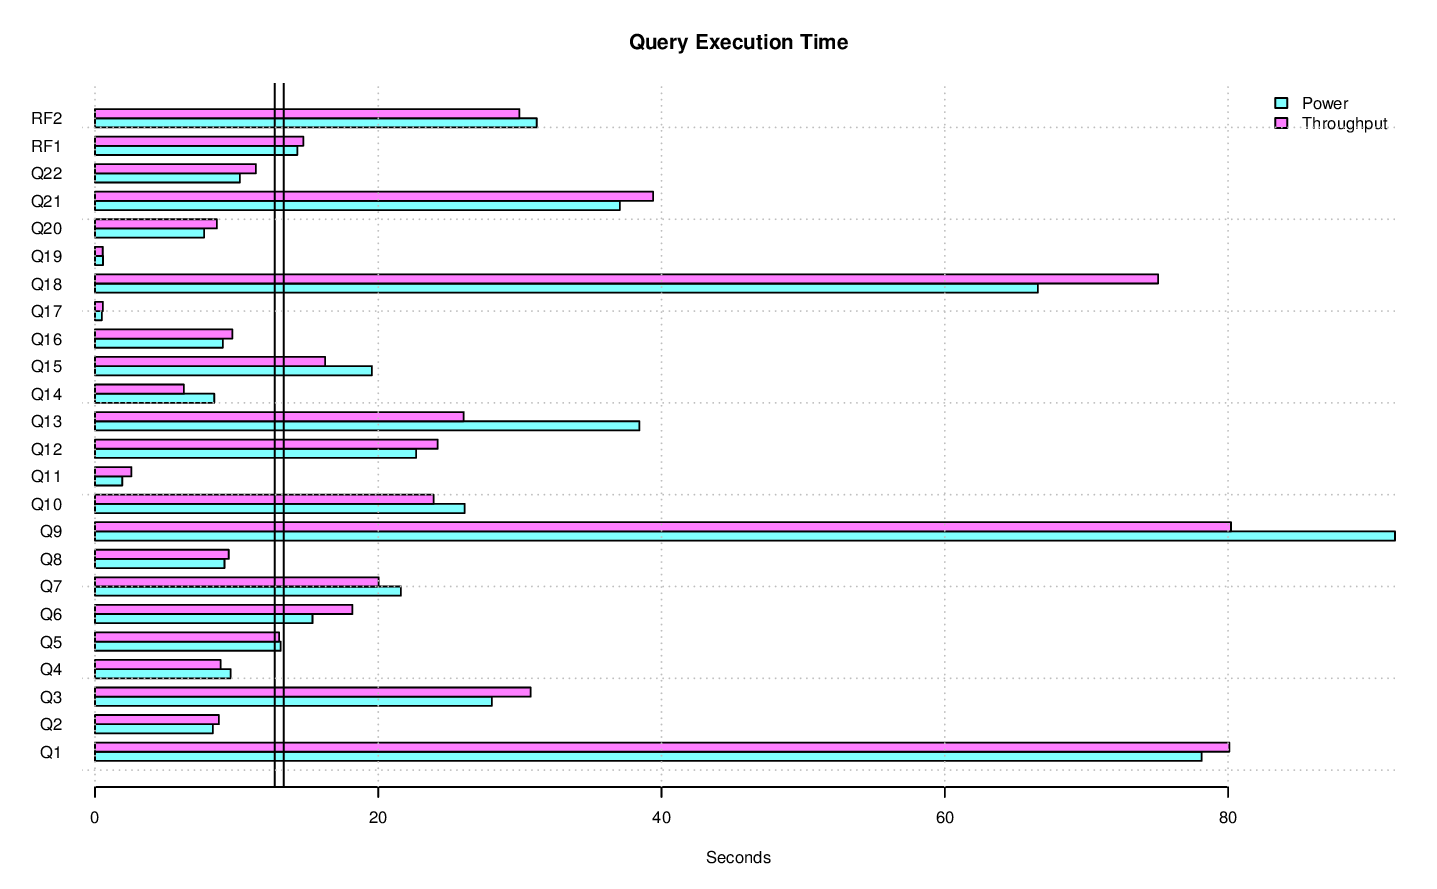

Values plotted in this chart, from the file beside it:
task_name, s_time, e_time, diff_time, seconds
LOAD, 2014-11-04 01:43:00.608915, 2014-11-04 01:54:22.273997, 00:11:21.665082, 681.7
PERF, 2014-11-04 01:54:22.296032, , , 
PERF.POWER.RF1, 2014-11-04 01:54:35.082739, 2014-11-04 01:54:49.3651, 00:00:14.282361, 14.28
PERF.POWER.Q14, 2014-11-04 01:54:49.390321, 2014-11-04 01:54:57.810001, 00:00:08.41968, 8.42
PERF.POWER.Q2, 2014-11-04 01:54:57.83036, 2014-11-04 01:55:06.15099, 00:00:08.32063, 8.321
PERF.POWER.Q9, 2014-11-04 01:55:06.172017, 2014-11-04 01:56:37.960253, 00:01:31.788236, 91.79
PERF.POWER.Q20, 2014-11-04 01:56:37.982119, 2014-11-04 01:56:45.685186, 00:00:07.703067, 7.703
PERF.POWER.Q6, 2014-11-04 01:56:45.6979, 2014-11-04 01:57:01.055904, 00:00:15.358004, 15.36
PERF.POWER.Q17, 2014-11-04 01:57:01.076799, 2014-11-04 01:57:01.563676, 00:00:00.486877, 0.4869
PERF.POWER.Q18, 2014-11-04 01:57:01.578659, 2014-11-04 01:58:08.147481, 00:01:06.568822, 66.57
PERF.POWER.Q8, 2014-11-04 01:58:08.169177, 2014-11-04 01:58:17.311937, 00:00:09.14276, 9.143
PERF.POWER.Q21, 2014-11-04 01:58:17.332351, 2014-11-04 01:58:54.392756, 00:00:37.060405, 37.06
PERF.POWER.Q13, 2014-11-04 01:58:54.415378, 2014-11-04 01:59:32.852964, 00:00:38.437586, 38.44
PERF.POWER.Q3, 2014-11-04 01:59:32.873976, 2014-11-04 02:00:00.891769, 00:00:28.017793, 28.02
PERF.POWER.Q22, 2014-11-04 02:00:00.912939, 2014-11-04 02:00:11.143015, 00:00:10.230076, 10.23
PERF.POWER.Q16, 2014-11-04 02:00:11.160139, 2014-11-04 02:00:20.183796, 00:00:09.023657, 9.024
PERF.POWER.Q4, 2014-11-04 02:00:20.202535, 2014-11-04 02:00:29.775456, 00:00:09.572921, 9.573
PERF.POWER.Q11, 2014-11-04 02:00:29.796054, 2014-11-04 02:00:31.719572, 00:00:01.923518, 1.924
PERF.POWER.Q15, 2014-11-04 02:00:31.739388, 2014-11-04 02:00:51.293679, 00:00:19.554291, 19.55
PERF.POWER.Q1, 2014-11-04 02:00:51.312854, 2014-11-04 02:02:09.450643, 00:01:18.137789, 78.14
PERF.POWER.Q10, 2014-11-04 02:02:09.469624, 2014-11-04 02:02:35.572278, 00:00:26.102654, 26.1
PERF.POWER.Q19, 2014-11-04 02:02:35.594034, 2014-11-04 02:02:36.160099, 00:00:00.566065, 0.5661
PERF.POWER.Q5, 2014-11-04 02:02:36.174474, 2014-11-04 02:02:49.285847, 00:00:13.111373, 13.11
PERF.POWER.Q7, 2014-11-04 02:02:49.306247, 2014-11-04 02:03:10.908474, 00:00:21.602227, 21.6
PERF.POWER.Q12, 2014-11-04 02:03:10.927849, 2014-11-04 02:03:33.596912, 00:00:22.669063, 22.67
PERF.POWER.RF2, 2014-11-04 02:03:33.613153, 2014-11-04 02:04:04.80486, 00:00:31.191707, 31.19
PERF.POWER, 2014-11-04 01:54:35.074328, 2014-11-04 02:04:04.819395, 00:09:29.745067, 569.7
PERF.THRUPUT.RFST1.RF1, 2014-11-04 02:04:08.896064, 2014-11-04 02:04:24.537315, 00:00:15.641251, 15.64
PERF.THRUPUT.QS2.Q6, 2014-11-04 02:04:09.500081, 2014-11-04 02:04:28.704784, 00:00:19.204703, 19.2
PERF.THRUPUT.QS2.Q17, 2014-11-04 02:04:28.716484, 2014-11-04 02:04:29.218392, 00:00:00.501908, 0.5019
PERF.THRUPUT.QS2.Q14, 2014-11-04 02:04:29.229999, 2014-11-04 02:04:35.554533, 00:00:06.324534, 6.325
PERF.THRUPUT.QS2.Q16, 2014-11-04 02:04:35.565276, 2014-11-04 02:04:45.690994, 00:00:10.125718, 10.13
PERF.THRUPUT.QS2.Q19, 2014-11-04 02:04:45.704172, 2014-11-04 02:04:46.297157, 00:00:00.592985, 0.593
PERF.THRUPUT.QS1.Q21, 2014-11-04 02:04:09.458485, 2014-11-04 02:04:50.102293, 00:00:40.643808, 40.64
PERF.THRUPUT.RFST1.RF2, 2014-11-04 02:04:24.553273, 2014-11-04 02:04:54.133878, 00:00:29.580605, 29.58
PERF.THRUPUT.RFST1, 2014-11-04 02:04:08.888955, 2014-11-04 02:04:54.142165, 00:00:45.25321, 45.25
PERF.THRUPUT.RFST2.RF1, 2014-11-04 02:04:54.157569, 2014-11-04 02:05:07.931655, 00:00:13.774086, 13.77
PERF.THRUPUT.QS2.Q10, 2014-11-04 02:04:46.309291, 2014-11-04 02:05:12.05963, 00:00:25.750339, 25.75
PERF.THRUPUT.QS1.Q3, 2014-11-04 02:04:50.120447, 2014-11-04 02:05:20.304675, 00:00:30.184228, 30.18
PERF.THRUPUT.RFST2.RF2, 2014-11-04 02:05:07.941801, 2014-11-04 02:05:38.301011, 00:00:30.35921, 30.36
PERF.THRUPUT.RFST2, 2014-11-04 02:04:54.150133, 2014-11-04 02:05:38.309765, 00:00:44.159632, 44.16
PERF.THRUPUT.QS1.Q18, 2014-11-04 02:05:20.314886, 2014-11-04 02:06:34.402707, 00:01:14.087821, 74.09
PERF.THRUPUT.QS2.Q9, 2014-11-04 02:05:12.071857, 2014-11-04 02:06:36.104586, 00:01:24.032729, 84.03
PERF.THRUPUT.QS2.Q2, 2014-11-04 02:06:36.122011, 2014-11-04 02:06:45.030769, 00:00:08.908758, 8.909
PERF.THRUPUT.QS1.Q5, 2014-11-04 02:06:34.423669, 2014-11-04 02:06:47.558964, 00:00:13.135295, 13.14
PERF.THRUPUT.QS1.Q11, 2014-11-04 02:06:47.570822, 2014-11-04 02:06:49.445869, 00:00:01.875047, 1.875
PERF.THRUPUT.QS2.Q15, 2014-11-04 02:06:45.04409, 2014-11-04 02:07:02.840356, 00:00:17.796266, 17.8
PERF.THRUPUT.QS1.Q7, 2014-11-04 02:06:49.465163, 2014-11-04 02:07:07.610797, 00:00:18.145634, 18.15
PERF.THRUPUT.QS2.Q8, 2014-11-04 02:07:02.853559, 2014-11-04 02:07:12.129882, 00:00:09.276323, 9.276
PERF.THRUPUT.QS1.Q6, 2014-11-04 02:07:07.623253, 2014-11-04 02:07:24.77438, 00:00:17.151127, 17.15
PERF.THRUPUT.QS2.Q5, 2014-11-04 02:07:12.149212, 2014-11-04 02:07:25.001752, 00:00:12.85254, 12.85
PERF.THRUPUT.QS1.Q20, 2014-11-04 02:07:24.793909, 2014-11-04 02:07:33.748434, 00:00:08.954525, 8.955
PERF.THRUPUT.QS1.Q17, 2014-11-04 02:07:33.76651, 2014-11-04 02:07:34.386527, 00:00:00.620017, 0.62
PERF.THRUPUT.QS2.Q22, 2014-11-04 02:07:25.014183, 2014-11-04 02:07:36.29431, 00:00:11.280127, 11.28
PERF.THRUPUT.QS1.Q12, 2014-11-04 02:07:34.398231, 2014-11-04 02:07:59.539051, 00:00:25.14082, 25.14
PERF.THRUPUT.QS2.Q12, 2014-11-04 02:07:36.313479, 2014-11-04 02:07:59.566416, 00:00:23.252937, 23.25
PERF.THRUPUT.QS1.Q16, 2014-11-04 02:07:59.55097, 2014-11-04 02:08:08.818436, 00:00:09.267466, 9.267
PERF.THRUPUT.QS2.Q7, 2014-11-04 02:07:59.580236, 2014-11-04 02:08:21.487095, 00:00:21.906859, 21.91
PERF.THRUPUT.QS1.Q15, 2014-11-04 02:08:08.839457, 2014-11-04 02:08:23.55272, 00:00:14.713263, 14.71
PERF.THRUPUT.QS2.Q13, 2014-11-04 02:08:21.504238, 2014-11-04 02:08:48.425256, 00:00:26.921018, 26.92
... 20 more rows
